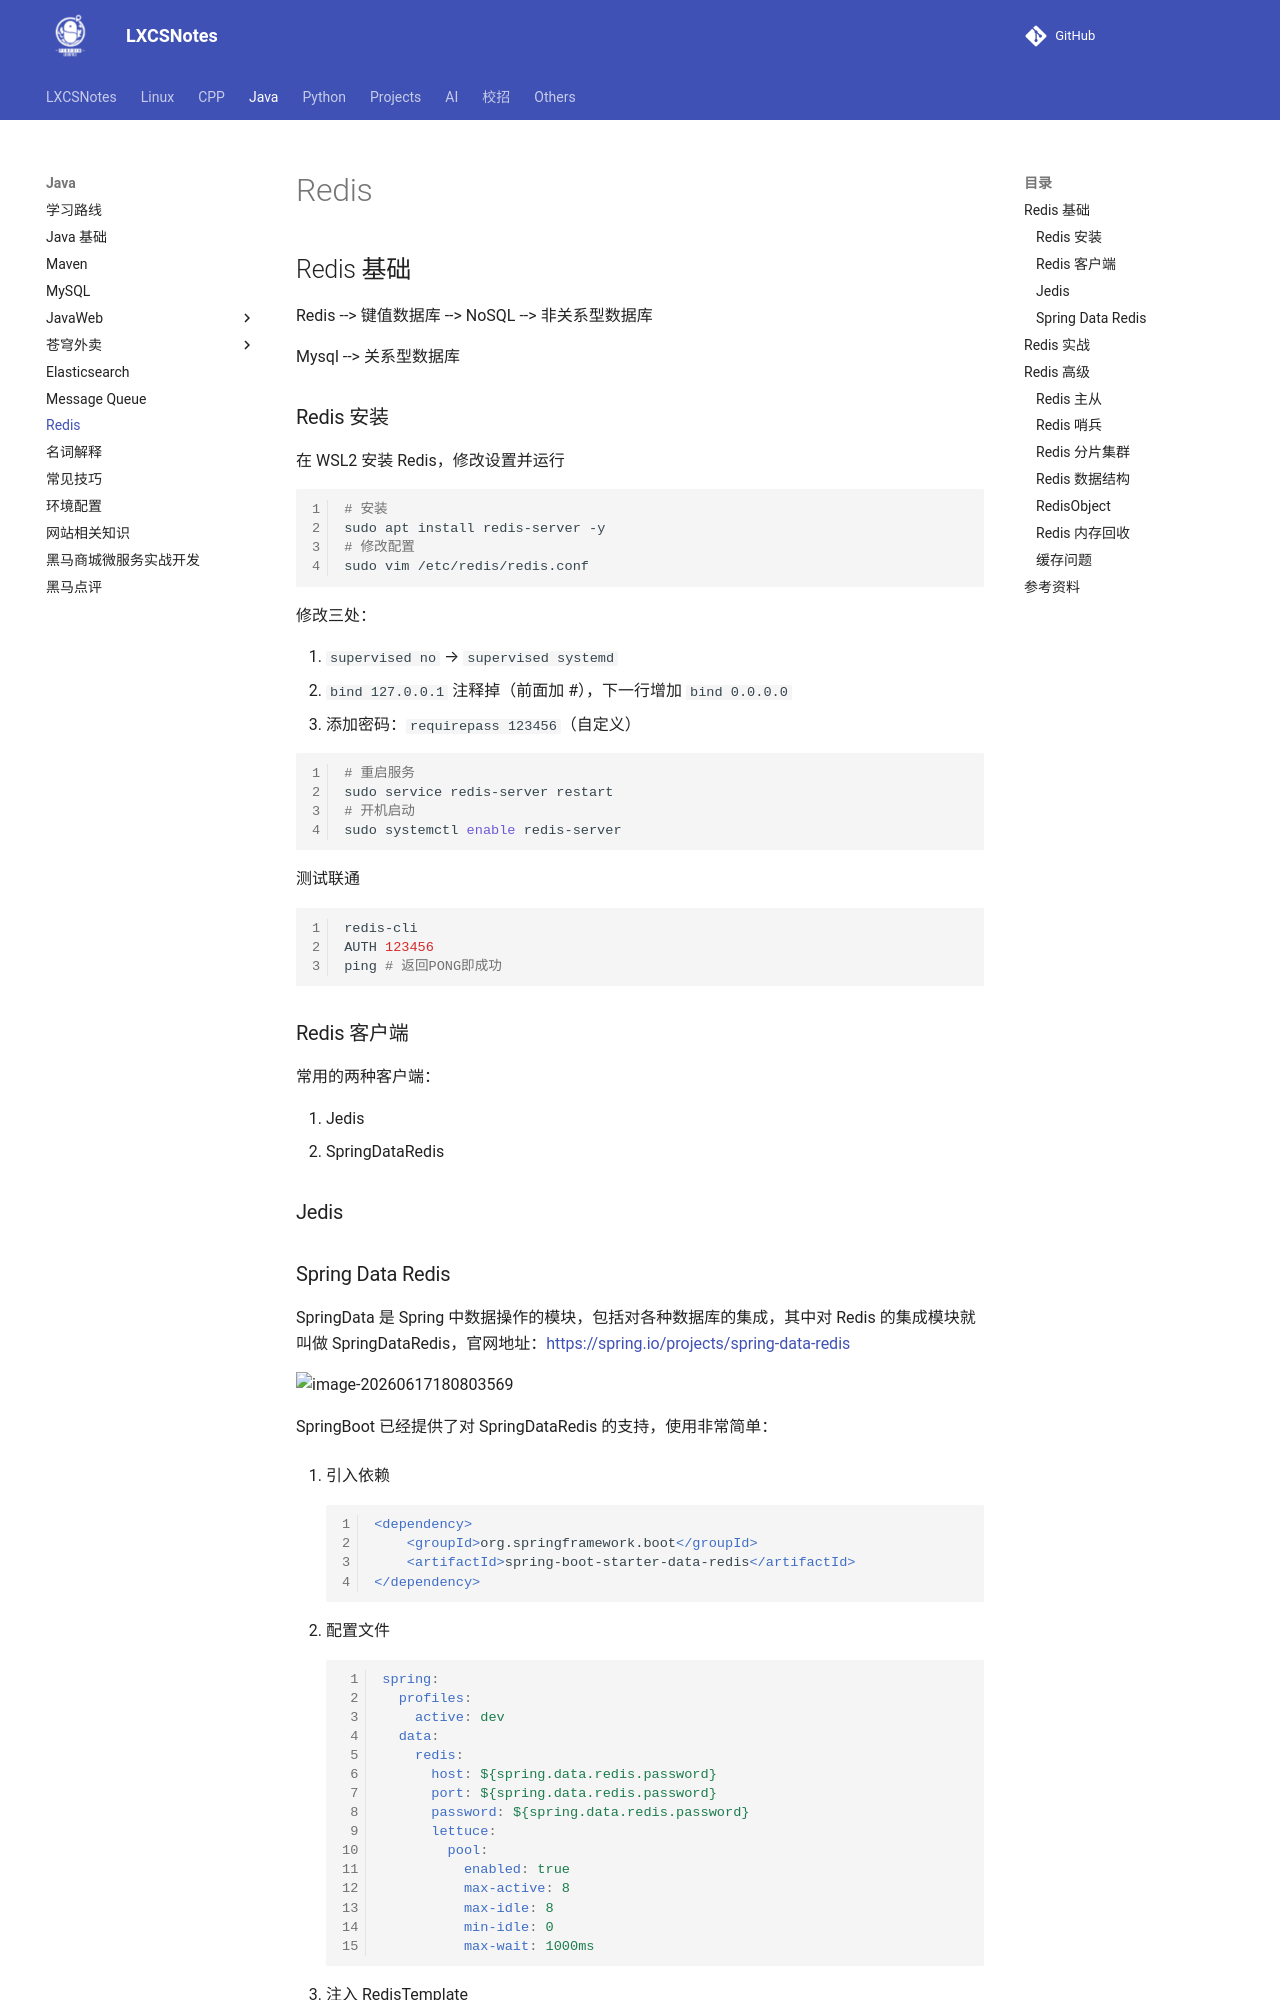

repository: A-Egoist/LXCSNotes · page: Java/Redis/index.html · generator: mkdocs

# Redis

## Redis 基础

Redis --> 键值数据库 --> NoSQL --> 非关系型数据库

Mysql --> 关系型数据库



### Redis 安装

在 WSL2 安装 Redis，修改设置并运行

```bash
# 安装
sudo apt install redis-server -y
# 修改配置
sudo vim /etc/redis/redis.conf
```

修改三处：

1.  `supervised no` → `supervised systemd`
2.  `bind 127.0.0.1` 注释掉（前面加 #），下一行增加 `bind 0.0.0.0`
3.  添加密码：`requirepass 123456`（自定义）

```bash
# 重启服务
sudo service redis-server restart
# 开机启动
sudo systemctl enable redis-server
```

测试联通

```bash
redis-cli
AUTH 123456
ping # 返回PONG即成功
```



### Redis 客户端

常用的两种客户端：

1.   Jedis
2.   SpringDataRedis



### Jedis
